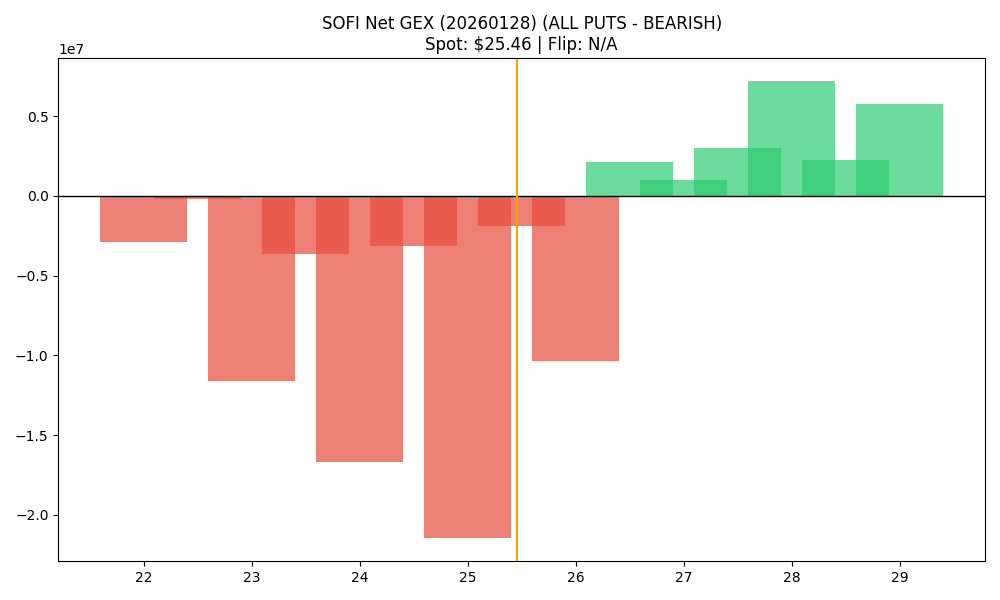

The data file committed next to this chart (first rows):
strike, call_gex, put_gex, call_dex, put_dex, net_greek_delta, net_gex
22.0, 343590, 3256222, 5566768, -7983487, -0.03398, -2912632
22.5, 1596, 207573, 22041, -324549, -0.08439, -205976
23.0, 1126371, 12747769, 13115286, -34881982, -0.1094, -11621398
23.5, 48170, 3698880, 432288, -10403834, -0.2157, -3650709
24.0, 880132, 17590732, 7248312, -50203568, -0.2169, -16710600
24.5, 282560, 3412495, 1680813, -8558939, -0.2216, -3129935
25.0, 3932984, 25411748, 24244853, -84773892, -0.2275, -21478764
25.5, 922220, 2841575, 4191322, -8923246, -0.1688, -1919356
26.0, 8388647, 18774321, 37104454, -74737917, -0.1679, -10385674
26.5, 3531251, 1410790, 10946064, -5803673, 0.1441, 2120462
27.0, 11353976, 10336707, 41668966, -55296796, -0.06977, 1017270
27.5, 3451510, 453285, 8298702, -2567903, 0.1823, 2998226
28.0, 10266149, 3070372, 30982353, -21922091, 0.06686, 7195778
28.5, 2352995, 136700, 4733538, -1103503, 0.1422, 2216296
29.0, 6841033, 1063670, 16902947, -10589626, 0.06486, 5777363
